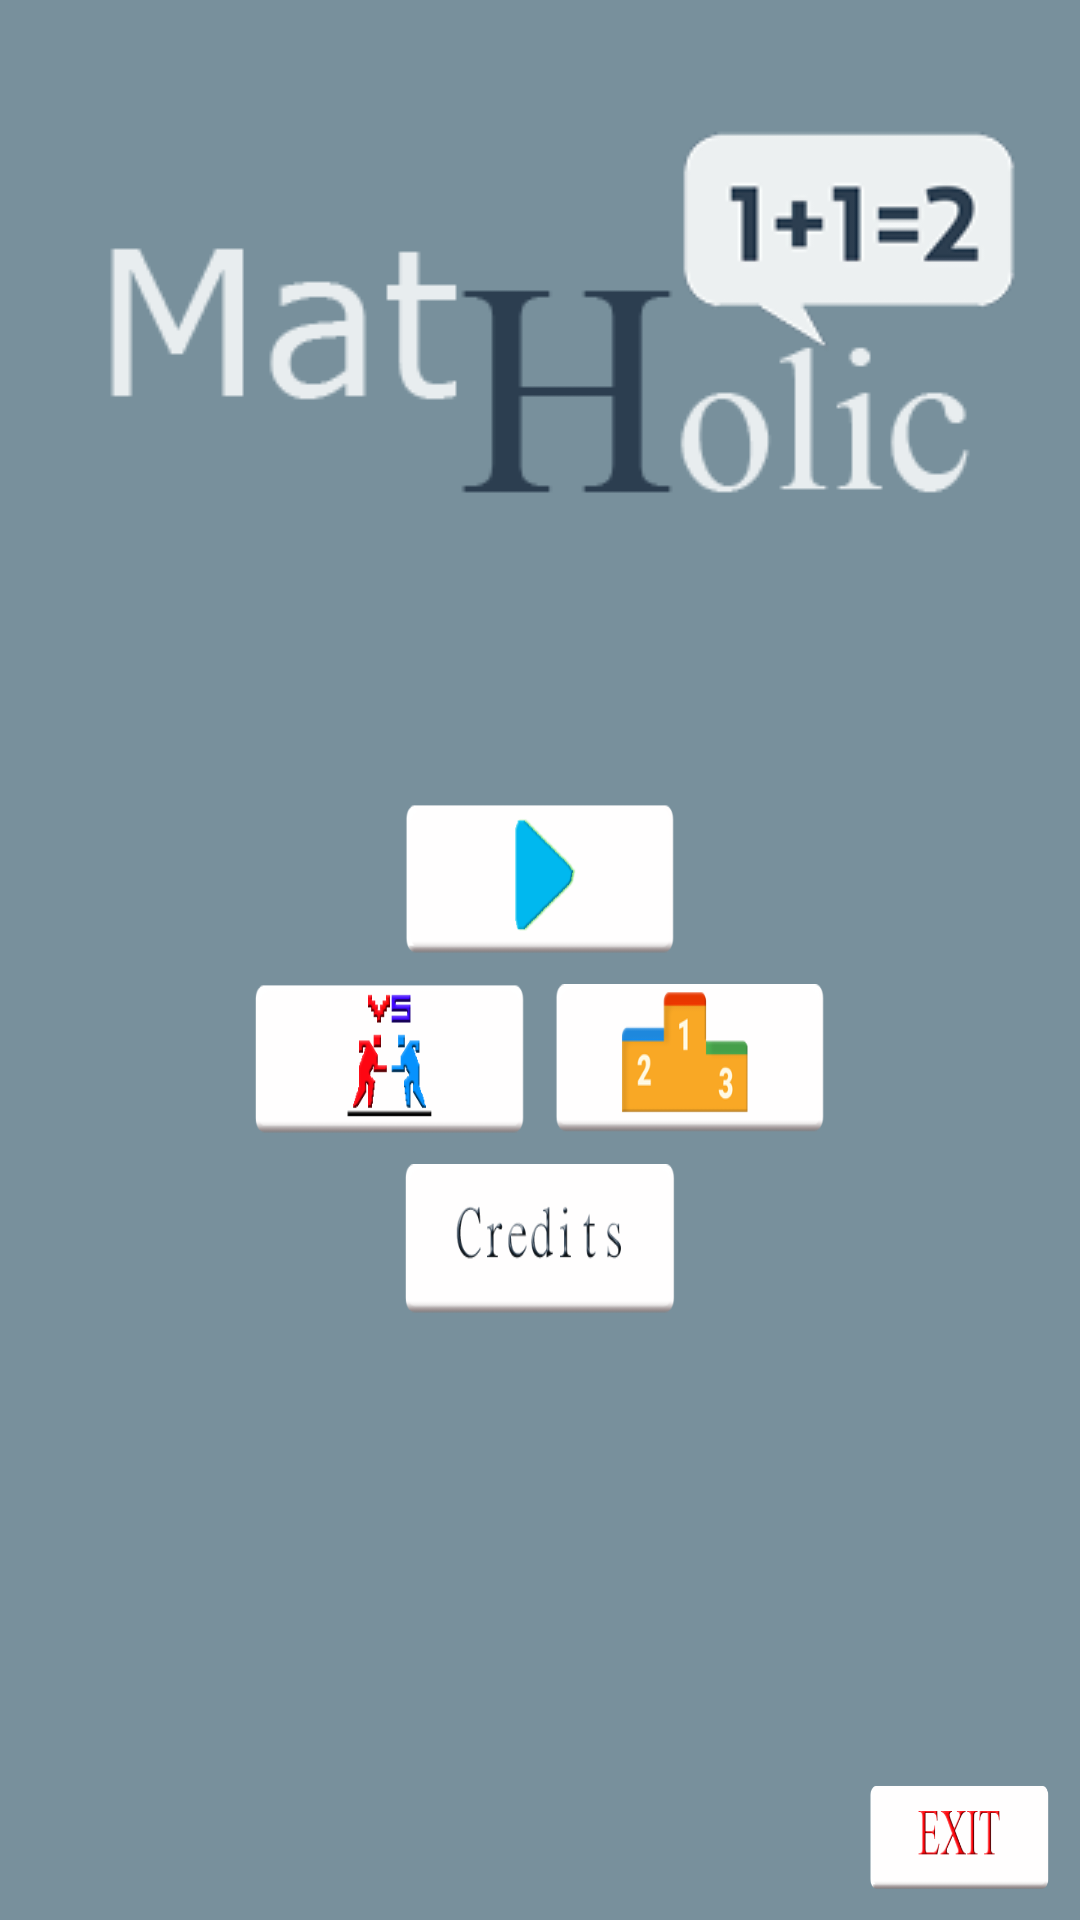

Produce the Android XML layout that renders to this screen, including the resource entries it uses.
<!-- AndroidManifest.xml: application theme Theme.CustomTheme.FullScreen -->
<!-- res/layout/fragment_main_menu.xml -->
<RelativeLayout xmlns:android="http://schemas.android.com/apk/res/android"
                xmlns:app="http://schemas.android.com/apk/res-auto"
                xmlns:tools="http://schemas.android.com/tools"
             android:layout_width="match_parent"
             android:layout_height="match_parent"
             tools:context="com.utilfreedom.brainmath.MainMenuFragment"
             android:background="#78909c">

    

    <ImageView
        android:id="@+id/imageView"
        android:layout_width="wrap_content"
        android:layout_height="wrap_content"
        android:layout_alignParentTop="true"
        android:layout_centerHorizontal="true"
        android:layout_marginTop="39dp"
        app:srcCompat="@drawable/logo"/>

    <LinearLayout
        android:layout_width="wrap_content"
        android:layout_height="wrap_content"
        android:padding="0dp"
        android:orientation="vertical"
        android:gravity="center"
        android:layout_below="@+id/imageView"
        android:layout_centerHorizontal="true"
        android:layout_marginTop="100dp">

        <Button
            android:id="@+id/startGameBtn"
            style="@style/Widget.CustomTheme.ButtonBorderless"
            android:layout_width="90dp"
            android:layout_height="50dp"
            android:background="@drawable/playbutton"/>

        <LinearLayout
        android:layout_width="wrap_content"
        android:layout_height="wrap_content"
        android:layout_below="@+id/startGameBtn"
        android:layout_centerHorizontal="true"
        android:orientation="horizontal"
        android:layout_marginTop="10dp"
        android:layout_marginBottom="10dp">

        <Button
            android:id="@+id/multiplayerBtn"
            android:layout_width="90dp"
            android:layout_height="50dp"
            android:background="@drawable/versus"
            android:layout_marginRight="5dp"/>

        <Button
            android:padding="0dp"
            android:id="@+id/highscoreBtn"
            android:layout_width="90dp"
            android:layout_height="50dp"
            android:background="@drawable/untitled"

            android:layout_marginLeft="5dp"/>

    </LinearLayout>

        <Button
            android:id="@+id/infoBtn"
            android:layout_width="90dp"
            android:layout_height="50dp"
            android:background="@drawable/credits"/>

    </LinearLayout>

    <Button
        android:id="@+id/exitBtn"
        android:layout_width="60dp"
        android:layout_height="35dp"
        android:background="@drawable/exit"
        android:layout_alignParentBottom="true"
        android:layout_alignParentRight="true"
        android:layout_marginRight="10dp"
        android:layout_marginBottom="10dp"/>
</RelativeLayout>
<!-- resources referenced by this layout -->
<resources>
  <!-- drawable credits: png bitmap (drawable, 10021 bytes) -->
  <!-- drawable exit: png bitmap (drawable, 8823 bytes) -->
  <!-- drawable logo: png bitmap (drawable, 14553 bytes) -->
  <!-- drawable playbutton: png bitmap (drawable, 5755 bytes) -->
  <!-- drawable untitled: png bitmap (drawable, 9188 bytes) -->
  <!-- drawable versus: png bitmap (drawable, 8920 bytes) -->
  <style name="Widget.CustomTheme.ButtonBorderless" parent="Theme.AppCompat.Light">
          <item name="android:buttonStyle">@style/Widget.AppCompat.Button.Borderless.Colored</item>
          <item name="android:minHeight">0dp</item>
          <item name="android:minWidth">0dp</item>
      </style>
  <style name="Theme.CustomTheme.FullScreen" parent="Theme.AppCompat.Light.NoActionBar">
          
          <item name="windowNoTitle">true</item>
          <item name="windowActionBar">false</item>
          <item name="android:windowFullscreen">true</item>
          <item name="android:windowContentOverlay">@null</item>
  
          <item name="android:scrollViewStyle">@style/Widget.CustomTheme.ScrollView</item>
  
          <item name="android:buttonStyle">@style/Widget.CustomTheme.ButtonBorderless</item>
      </style>
  <style name="Widget.CustomTheme.ScrollView" parent="android:Widget.ScrollView">
          <item name="android:overScrollMode">never</item>
      </style>
</resources>
